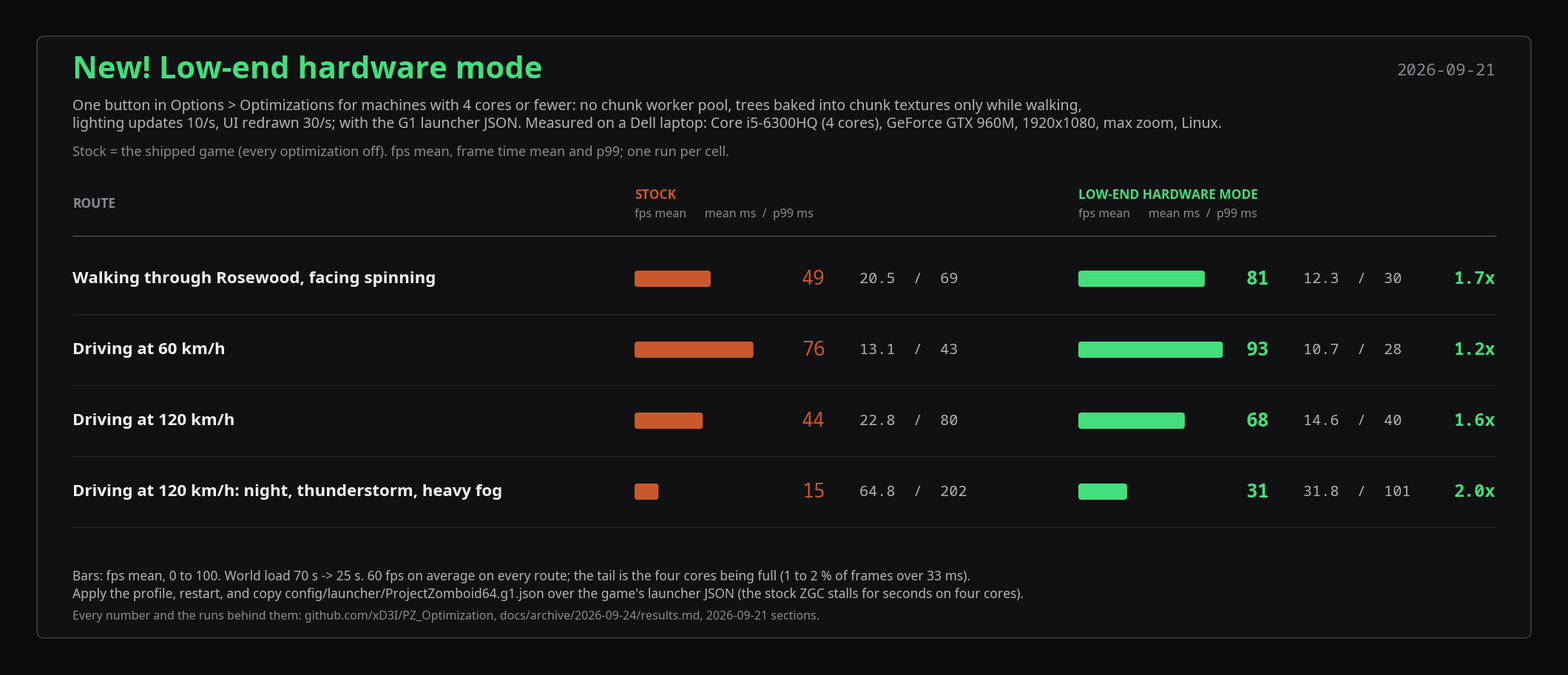

Source code (Python): (Note: this script raises an exception after producing the figure.)
#!/usr/bin/env python3
"""Render docs/media/dell-lowend-comparison.png: stock vs the "Low-end hardware" profile on the Dell
(i5-6300HQ / GTX 960M), four routes (docs/archive/2026-09-24/results.md, 2026-09-21 low-end section). Same media style as
harness/mods-table.py (docs/media-style.md): near-black surface, Noto Sans, numbers in Noto Sans Mono,
stock in amber, the profile in green. The image carries every word of the Workshop's "New! Low-end
hardware mode" section (the description embeds only the picture), so the title, the machine, the
date and the profile's contents are all in here.

    python3 harness/lowend-table.py                      # PNG
    ffmpeg -y -i docs/media/dell-lowend-comparison.png -vf scale=1920:-1 docs/workshop/images/11-low-end-hardware.jpg
"""
import matplotlib
matplotlib.use("Agg")
import matplotlib.pyplot as plt
from matplotlib.patches import FancyBboxPatch

OUT = "docs/media/dell-lowend-comparison.png"
DATE = "2026-09-21"
# docs/media-style.md, SDR column
BG, PANEL, RULE, INK, INK2, MUTED = "#0b0b0e", "#111114", "#26262c", "#f0f0f4", "#b4b4b8", "#8a8a90"
STOCK, OPT = "#c9592b", "#44de7c"
plt.rcParams["font.family"] = ["Noto Sans", "DejaVu Sans", "sans-serif"]
MONO = "Noto Sans Mono"

# route, (fps, mean ms, p99 ms) stock, (fps, mean ms, p99 ms) profile
ROWS = [
    ("Walking through Rosewood, facing spinning", (49.0, 20.5, 69), (81.4, 12.3, 30)),
    ("Driving at 60 km/h", (76.5, 13.1, 43), (93.0, 10.7, 28)),
    ("Driving at 120 km/h", (43.9, 22.8, 80), (68.5, 14.6, 40)),
    ("Driving at 120 km/h: night, thunderstorm, heavy fog", (15.4, 64.8, 202), (31.4, 31.8, 101)),
]
FPS_MAX = 100.0

W, ROW_H, HEAD_H, TOP, BOT, PAD = 2100, 96, 84, 236, 150, 40
H = TOP + HEAD_H + ROW_H * len(ROWS) + BOT + PAD
fig = plt.figure(figsize=(W / 100, H / 100), dpi=100)
fig.patch.set_facecolor(BG)
ax = fig.add_axes([0, 0, 1, 1]); ax.set_xlim(0, W); ax.set_ylim(H, 0); ax.axis("off")
ax.add_patch(FancyBboxPatch((PAD, PAD), W - 2 * PAD, H - 2 * PAD, boxstyle="round,pad=0,rounding_size=10",
                            facecolor=PANEL, edgecolor="#505058", linewidth=0.8))

def text(x, y, s, size=15, color=INK, weight="normal", ha="left", va="center", family=None):
    ax.text(x, y, s, fontsize=size, color=color, fontweight=weight, ha=ha, va=va, family=family)

X0 = PAD + 48
text(X0, 86, "New! Low-end hardware mode", 30, OPT, "bold")
text(W - X0, 86, DATE, 16, MUTED, ha="right", family=MONO)
text(X0, 134, "One button in Options > Optimizations for machines with 4 cores or fewer: no chunk worker pool, trees baked into chunk "
     "textures only while walking,", 14, INK2)
text(X0, 158, "lighting updates 10/s, UI redrawn 30/s; with the G1 launcher JSON. Measured on a Dell laptop: "
     "Core i5-6300HQ (4 cores), GeForce GTX 960M, 1920x1080, max zoom, Linux.", 14, INK2)
text(X0, 196, "Stock = the shipped game (every optimization off). fps mean, frame time mean and p99; one run per cell.", 13, MUTED)

X_ROUTE = X0
X_S, X_P = X0 + 760, X0 + 1360
BAR_W, VAL_X = 210, 226
y = TOP
text(X_ROUTE, y + 30, "ROUTE", 12.5, MUTED, "semibold")
for xr, name, col in ((X_S, "STOCK", STOCK), (X_P, "LOW-END HARDWARE MODE", OPT)):
    text(xr, y + 18, name, 12.5, col, "semibold")
    text(xr, y + 44, "fps mean      mean ms  /  p99 ms", 11.5, MUTED)
y += HEAD_H
ax.plot([X0, W - X0], [y - 10, y - 10], color="#505058", lw=1)

for route, s, p in ROWS:
    cy = y + ROW_H / 2
    text(X_ROUTE, cy, route, 16, INK, "semibold")
    for xr, (fps, mean, p99), colour, weight in ((X_S, s, STOCK, "normal"), (X_P, p, OPT, "semibold")):
        w = BAR_W * min(fps, FPS_MAX) / FPS_MAX
        ax.add_patch(FancyBboxPatch((xr, cy - 11), w, 22, boxstyle="round,pad=0,rounding_size=4",
                                    facecolor=colour, edgecolor="none"))
        text(xr + VAL_X, cy, f"{fps:.0f}", 19, colour, weight, family=MONO)
        text(xr + VAL_X + 78, cy, f"{mean:.1f}  /  {p99:.0f}", 14.5, INK2, family=MONO)
    gain = p[0] / s[0]
    text(W - X0, cy, f"{gain:.1f}x", 17, OPT, "semibold", ha="right", family=MONO)
    y += ROW_H
    ax.plot([X0, W - X0], [y, y], color=RULE, lw=0.8)

text(X0, H - PAD - 84, "Bars: fps mean, 0 to 100. World load 70 s -> 25 s. 60 fps on average on every route; the tail is the four cores being full "
     "(1 to 2 % of frames over 33 ms).", 12.5, INK2)
text(X0, H - PAD - 60, "Apply the profile, restart, and copy config/launcher/ProjectZomboid64.g1.json over the game's launcher JSON "
     "(the stock ZGC stalls for seconds on four cores).", 12.5, INK2)
text(X0, H - PAD - 30, "Every number and the runs behind them: github.com/xD3I/PZ_Optimization, docs/archive/2026-09-24/results.md, " + DATE + " sections.", 11.5, MUTED)
fig.savefig(OUT, dpi=100, facecolor=BG)
print(OUT, W, H)
